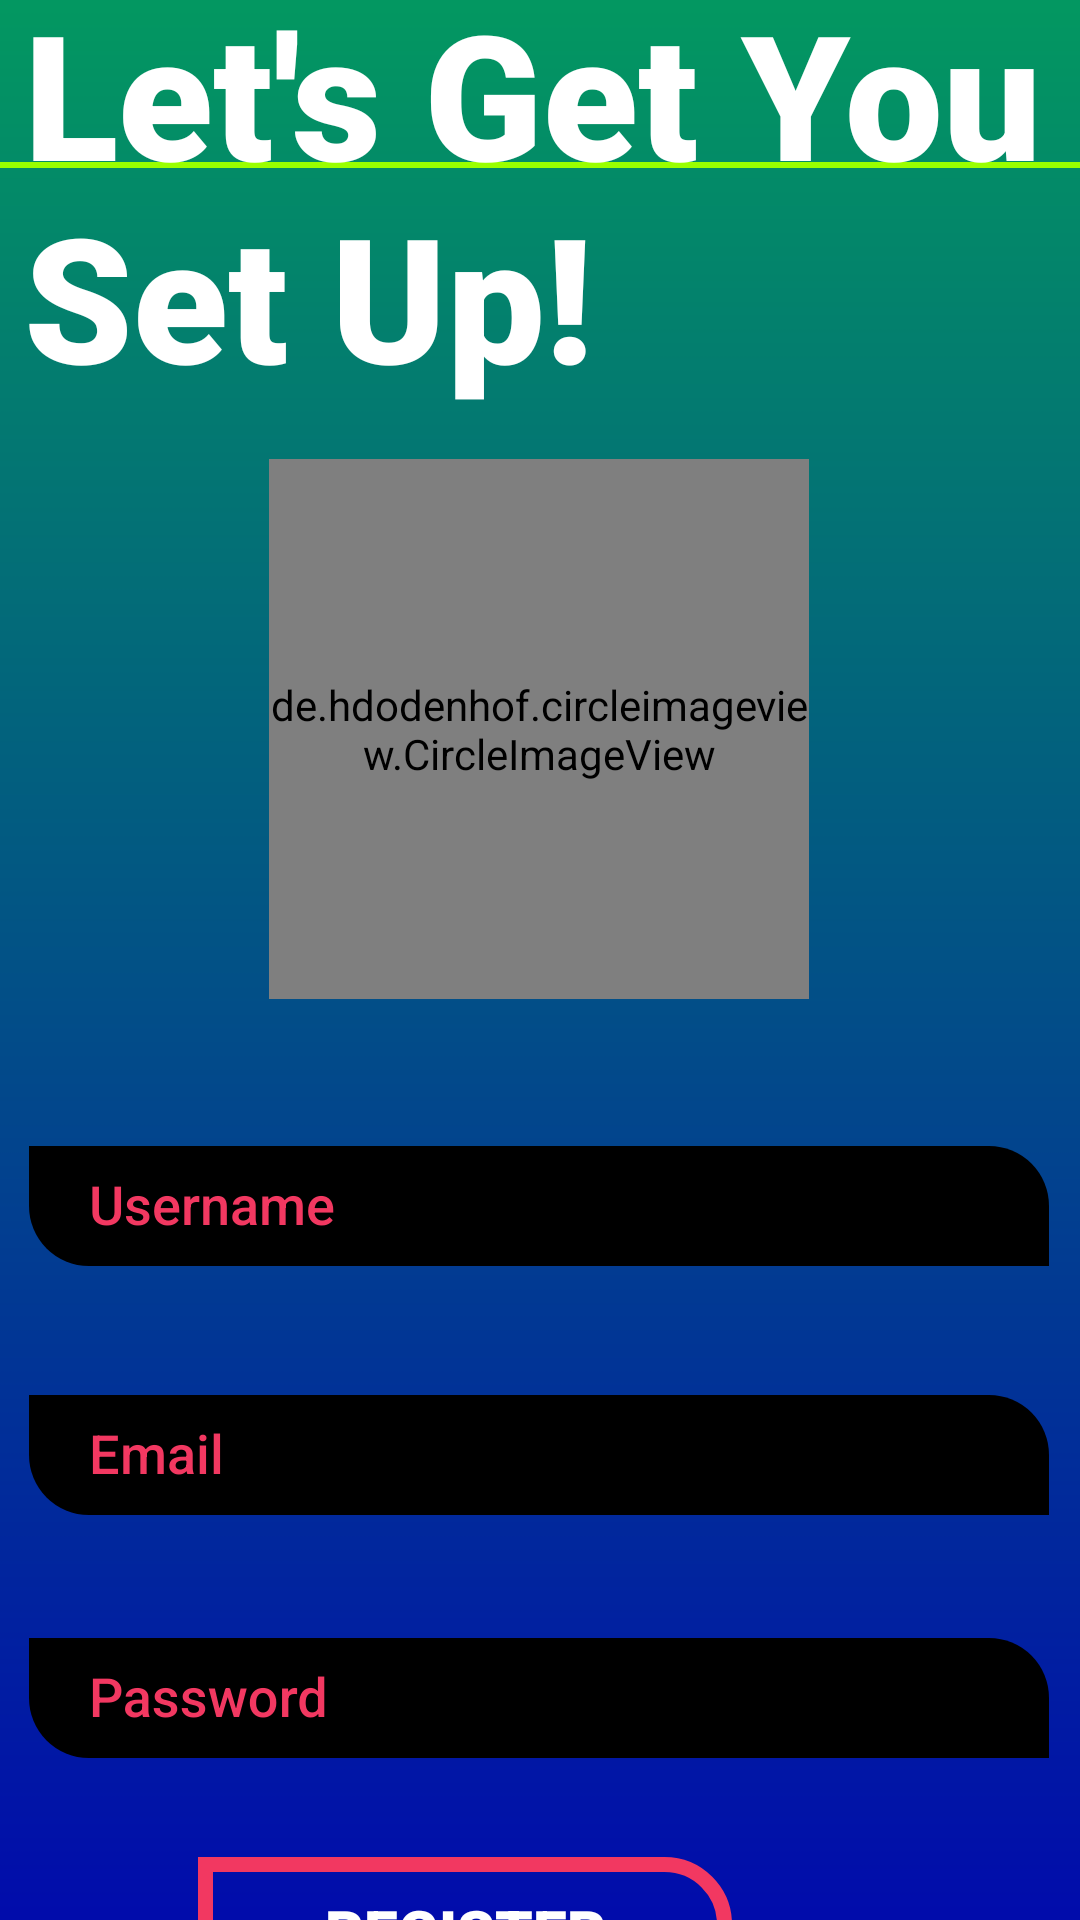

Android layout source for this screen:
<!-- AndroidManifest.xml: application theme AppTheme -->
<!-- res/layout/activity_register.xml -->
<?xml version="1.0" encoding="utf-8"?>
<android.support.constraint.ConstraintLayout xmlns:android="http://schemas.android.com/apk/res/android"
    xmlns:app="http://schemas.android.com/apk/res-auto"
    xmlns:tools="http://schemas.android.com/tools"
    android:layout_width="match_parent"
    android:layout_height="match_parent"
    android:background="@drawable/background"
    tools:context=".Activities.RegisterActivity">

    <include
        android:id="@+id/register_toolbar"
        layout="@layout/app_bar_layout" />

    <TextView
        android:id="@+id/register_header_text"
        android:layout_width="wrap_content"
        android:layout_height="wrap_content"
        android:layout_marginStart="8dp"
        android:layout_marginTop="60dp"
        android:layout_marginEnd="8dp"
        android:layout_marginBottom="8dp"
        android:fontFamily="sans-serif-black"

        android:text="@string/create_a_new_account"
        android:textAppearance="?android:attr/textAppearanceLarge"
        android:textColor="@color/white"
        android:textSize="58sp"
        android:textStyle="bold"
        app:layout_constraintBottom_toTopOf="@+id/register_avatar"
        app:layout_constraintEnd_toEndOf="parent"
        app:layout_constraintHorizontal_bias="0.0"
        app:layout_constraintStart_toStartOf="parent"
        app:layout_constraintTop_toTopOf="parent" />


    <de.hdodenhof.circleimageview.CircleImageView
        android:id="@+id/register_avatar"
        android:layout_width="180dp"
        android:layout_height="180dp"
        android:layout_marginStart="115dp"
        android:layout_marginTop="8dp"
        android:layout_marginEnd="116dp"
        android:layout_marginBottom="30dp"
        android:src="@drawable/default_profile_pic"
        app:layout_constraintBottom_toTopOf="@+id/register_username"
        app:layout_constraintEnd_toEndOf="parent"
        app:layout_constraintStart_toStartOf="parent"
        app:layout_constraintTop_toBottomOf="@+id/register_header_text"
        app:civ_border_color="@color/colorAccent"
        app:civ_border_width="1dp"/>

    <android.support.design.widget.TextInputLayout
        android:id="@+id/register_username"
        android:layout_width="350dp"
        android:layout_height="wrap_content"
        android:layout_marginStart="30dp"
        android:layout_marginTop="8dp"
        android:layout_marginEnd="31dp"
        android:layout_marginBottom="20dp"
        android:textColorHint="@color/dark_pink"
        app:layout_constraintBottom_toTopOf="@+id/register_email_id"
        app:layout_constraintEnd_toEndOf="parent"
        app:layout_constraintStart_toStartOf="parent"
        app:layout_constraintTop_toBottomOf="@+id/register_avatar">

        <android.support.design.widget.TextInputEditText
            style="@style/edit_text_style"
            android:hint="@string/username"
            android:singleLine="true" />
    </android.support.design.widget.TextInputLayout>

    <android.support.design.widget.TextInputLayout
        android:id="@+id/register_email_id"
        android:layout_width="350dp"
        android:layout_height="wrap_content"
        android:layout_marginStart="30dp"
        android:layout_marginTop="12dp"
        android:layout_marginEnd="31dp"
        android:layout_marginBottom="18dp"
        android:textColorHint="@color/dark_pink"
        app:layout_constraintBottom_toTopOf="@+id/register_password"
        app:layout_constraintEnd_toEndOf="parent"
        app:layout_constraintStart_toStartOf="parent"
        app:layout_constraintTop_toBottomOf="@+id/register_username">

        <android.support.design.widget.TextInputEditText
            style="@style/edit_text_style"
            android:hint="@string/email"
            android:inputType="textEmailAddress"
            android:singleLine="true"
            />
    </android.support.design.widget.TextInputLayout>

    <android.support.design.widget.TextInputLayout
        android:id="@+id/register_password"
        android:layout_width="350dp"
        android:layout_height="wrap_content"
        android:layout_marginStart="30dp"
        android:layout_marginTop="12dp"
        android:layout_marginEnd="31dp"
        android:layout_marginBottom="20dp"
        android:textColorHint="@color/dark_pink"
        app:layout_constraintBottom_toTopOf="@+id/register_button"
        app:layout_constraintEnd_toEndOf="parent"
        app:layout_constraintStart_toStartOf="parent"
        app:layout_constraintTop_toBottomOf="@+id/register_email_id">

        <android.support.design.widget.TextInputEditText
            android:id="@+id/textInputEditText"
            style="@style/edit_text_style"
            android:hint="@string/password"
            android:inputType="textPassword"
            android:singleLine="true"
            />
    </android.support.design.widget.TextInputLayout>

    <Button
        android:id="@+id/register_button"
        style="@style/rounded_button_with_border"
        android:layout_marginStart="8dp"
        android:layout_marginTop="13dp"
        android:layout_marginEnd="116dp"
        android:layout_marginBottom="40dp"
        android:text="@string/register_action"
        android:textAllCaps="true"
        app:layout_constraintBottom_toBottomOf="parent"
        app:layout_constraintEnd_toEndOf="parent"
        app:layout_constraintTop_toBottomOf="@+id/register_password" />



</android.support.constraint.ConstraintLayout>
<!-- res/layout/app_bar_layout.xml (included above) -->
<?xml version="1.0" encoding="utf-8"?>
<android.support.v7.widget.Toolbar xmlns:android="http://schemas.android.com/apk/res/android"
    android:layout_width="match_parent"
    android:layout_height="wrap_content"
    android:background="@drawable/app_bar_border"
    android:theme="@style/ThemeOverlay.AppCompat.Dark.ActionBar"
    >


</android.support.v7.widget.Toolbar>
<!-- resources referenced by this layout -->
<resources>
  <color name="colorAccent">#99FF00</color>
  <color name="dark_pink">#F23861</color>
  <color name="white">#FFFFFF</color>
  <!-- drawable app_bar_border (drawable) -->
  <?xml version="1.0" encoding="utf-8"?>
  <layer-list xmlns:android="http://schemas.android.com/apk/res/android">
      <item android:top="-10dp" android:right="-10dp" android:left="-10dp">
          <shape>
              
              <stroke
                  android:width="2dp"
                  android:color="@color/colorAccent" />
          </shape>
      </item>
  </layer-list>
  <!-- drawable background: png bitmap (drawable-hdpi, 5850 bytes) -->
  <string name="create_a_new_account">Let\'s Get You Set Up!</string>
  <string name="email">Email</string>
  <string name="password">Password</string>
  <string name="register_action">Register</string>
  <string name="username">Username</string>
  <style name="edit_text_style" parent="android:Widget.EditText">
  
          <item name="android:layout_width">match_parent</item>
          <item name="android:layout_height">@dimen/input_text_height</item>
          <item name="android:layout_marginStart">5dp</item>
          <item name="android:layout_marginEnd">5dp</item>
          <item name="android:background">@drawable/rounded_rect_button</item>
          <item name="android:backgroundTint">@color/black</item>
          <item name="android:fontFamily">sans-serif-medium</item>
          <item name="android:paddingStart">20dp</item>
          <item name="android:paddingEnd">20dp</item>
          <item name="android:shadowColor">@color/colorAccent</item>
          <item name="android:textColor">@color/dark_pink</item>
          <item name="android:textColorHint">@color/dark_pink</item>
          <item name="android:textSize">18sp</item>
  
      </style>
  <style name="rounded_button_with_border" parent="android:Widget.Button">
  
          <item name="android:layout_width">@dimen/button_width</item>
          <item name="android:layout_height">@dimen/button_height</item>
          <item name="android:background">@drawable/rounded_rect_button_border</item>
          <item name="android:fontFamily">sans-serif-black</item>
          <item name="android:textAllCaps">true</item>
          <item name="android:textAppearance">?android:attr/textAppearanceLarge</item>
          <item name="android:textColor">@color/white</item>
          <item name="android:textSize">20sp</item>
  
      </style>
  <style name="AppTheme" parent="Theme.AppCompat.Light.DarkActionBar">
          
          <item name="colorPrimary">@color/colorPrimary</item>
          <item name="colorPrimaryDark">@color/colorPrimaryDark</item>
          <item name="colorAccent">@color/colorAccent</item>
  
          <item name="windowNoTitle">true</item>
          <item name="windowActionBar">true</item>
      </style>
  <dimen name="input_text_height">40dp</dimen>
  <!-- drawable rounded_rect_button (drawable) -->
  <?xml version="1.0" encoding="utf-8"?>
  <shape xmlns:android="http://schemas.android.com/apk/res/android"
      android:shape="rectangle">
  
      
      <corners
          android:bottomLeftRadius="20dp"
          android:topRightRadius="20dp"/>
  
  
  </shape>
  <color name="black">#000000</color>
  <dimen name="button_width">178dp</dimen>
  <dimen name="button_height">49dp</dimen>
  <!-- drawable rounded_rect_button_border (drawable-xxhdpi) -->
  <?xml version="1.0" encoding="utf-8"?>
  <shape xmlns:android="http://schemas.android.com/apk/res/android"
      android:shape="rectangle">
  
      
      <corners
          android:bottomLeftRadius="20dp"
          android:topRightRadius="20dp"/>
  
      <stroke
          android:width="5dp"
          android:color="@color/dark_pink" />
  
  </shape>
  <color name="colorPrimary">#049861</color>
  <color name="colorPrimaryDark">#049861</color>
</resources>
